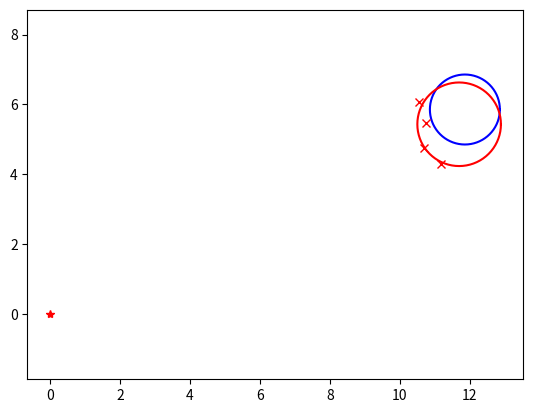

Here is the Python script that generated this plot:
"""
Object shape recognition with circle fitting
author: Atsushi Sakai (@Atsushi_twi)
"""

import matplotlib.pyplot as plt
import math
import random
import numpy as np

show_animation = True


def circle_fitting(x, y):
    """
    Circle Fitting with least squared
        input: point x-y positions
        output  cxe x center position
                cye y center position
                re  radius of circle
                error: prediction error
    """

    sumx = sum(x)
    sumy = sum(y)
    sumx2 = sum([ix ** 2 for ix in x])
    sumy2 = sum([iy ** 2 for iy in y])
    sumxy = sum([ix * iy for (ix, iy) in zip(x, y)])

    F = np.array([[sumx2, sumxy, sumx],
                  [sumxy, sumy2, sumy],
                  [sumx, sumy, len(x)]])

    G = np.array([[-sum([ix ** 3 + ix * iy ** 2 for (ix, iy) in zip(x, y)])],
                  [-sum([ix ** 2 * iy + iy ** 3 for (ix, iy) in zip(x, y)])],
                  [-sum([ix ** 2 + iy ** 2 for (ix, iy) in zip(x, y)])]])

    T = np.linalg.inv(F).dot(G)

    cxe = float(T[0] / -2)
    cye = float(T[1] / -2)
    re = math.sqrt(cxe**2 + cye**2 - T[2])

    error = sum([np.hypot(cxe - ix, cye - iy) - re for (ix, iy) in zip(x, y)])

    return (cxe, cye, re, error)


def get_sample_points(cx, cy, cr, angle_reso):
    x, y, angle, r = [], [], [], []

    # points sampling
    for theta in np.arange(0.0, 2.0 * math.pi, angle_reso):
        nx = cx + cr * math.cos(theta)
        ny = cy + cr * math.sin(theta)
        nangle = math.atan2(ny, nx)
        nr = math.hypot(nx, ny) * random.uniform(0.95, 1.05)

        x.append(nx)
        y.append(ny)
        angle.append(nangle)
        r.append(nr)

    # ray casting filter
    rx, ry = ray_casting_filter(x, y, angle, r, angle_reso)

    return rx, ry


def ray_casting_filter(xl, yl, thetal, rangel, angle_reso):
    rx, ry = [], []
    rangedb = [float("inf") for _ in range(
        int(math.floor((math.pi * 2.0) / angle_reso)) + 1)]

    for i, _ in enumerate(thetal):
        angleid = math.floor(thetal[i] / angle_reso)

        if rangedb[angleid] > rangel[i]:
            rangedb[angleid] = rangel[i]

    for i, _ in enumerate(rangedb):
        t = i * angle_reso
        if rangedb[i] != float("inf"):
            rx.append(rangedb[i] * math.cos(t))
            ry.append(rangedb[i] * math.sin(t))

    return rx, ry


def plot_circle(x, y, size, color="-b"):  # pragma: no cover
    deg = list(range(0, 360, 5))
    deg.append(0)
    xl = [x + size * math.cos(np.deg2rad(d)) for d in deg]
    yl = [y + size * math.sin(np.deg2rad(d)) for d in deg]
    plt.plot(xl, yl, color)


def main():

    # simulation parameters
    simtime = 15.0  # simulation time
    dt = 1.0  # time tick

    cx = -2.0  # initial x position of obstacle
    cy = -8.0  # initial y position of obstacle
    cr = 1.0  # obstacle radious
    theta = np.deg2rad(30.0)  # obstacle moving direction
    angle_reso = np.deg2rad(3.0)  # sensor angle resolution

    time = 0.0
    while time <= simtime:
        time += dt

        cx += math.cos(theta)
        cy += math.cos(theta)

        x, y = get_sample_points(cx, cy, cr, angle_reso)

        ex, ey, er, error = circle_fitting(x, y)
        print("Error:", error)

        if show_animation:  # pragma: no cover
            plt.cla()
            # for stopping simulation with the esc key.
            plt.gcf().canvas.mpl_connect('key_release_event',
                    lambda event: [exit(0) if event.key == 'escape' else None])
            plt.axis("equal")
            plt.plot(0.0, 0.0, "*r")
            plot_circle(cx, cy, cr)
            plt.plot(x, y, "xr")
            plot_circle(ex, ey, er, "-r")
            plt.pause(dt)

    print("Done")


if __name__ == '__main__':
    main()

